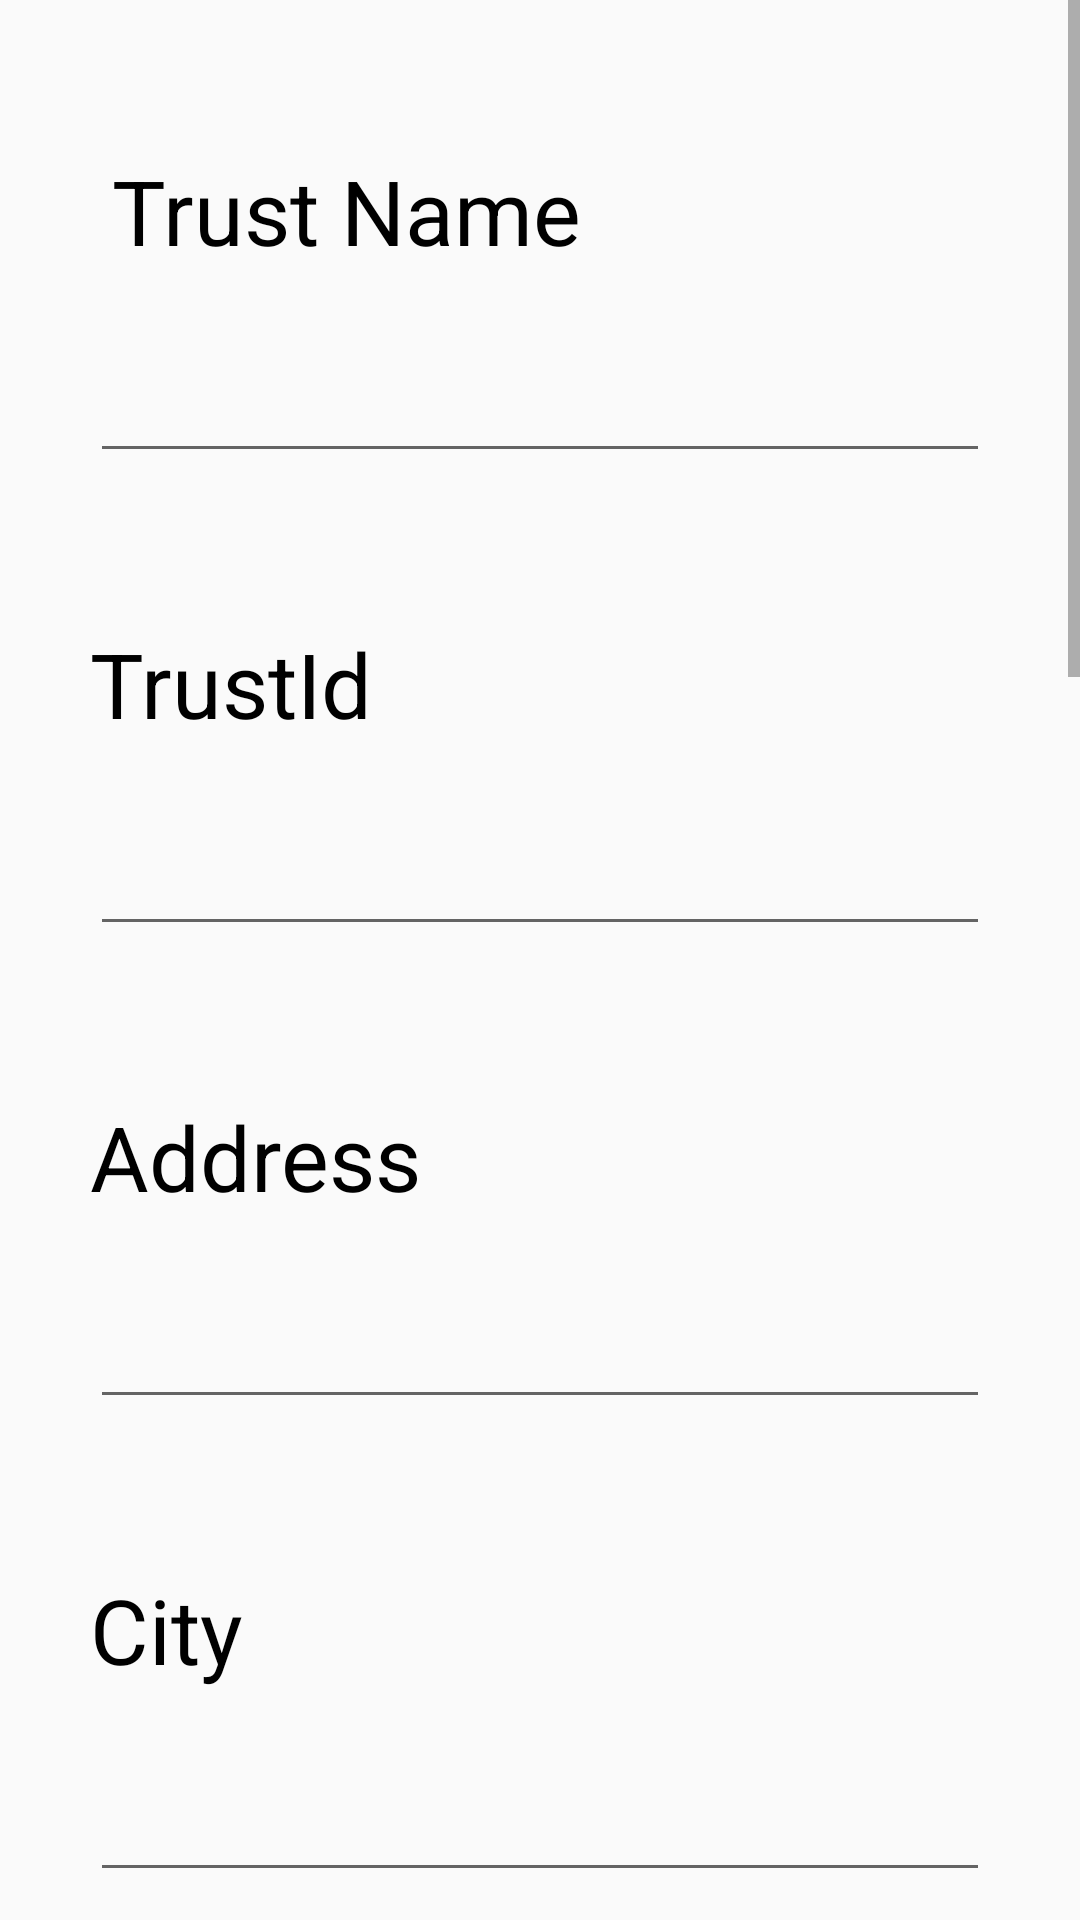

Reconstruct the res/layout file that produces this screen, plus the resources it refers to.
<!-- AndroidManifest.xml: application theme AppTheme -->
<!-- res/layout/activity_main.xml -->
<?xml version="1.0" encoding="utf-8"?>
<RelativeLayout xmlns:android="http://schemas.android.com/apk/res/android" xmlns:app="http://schemas.android.com/apk/res-auto" xmlns:aapt="http://schemas.android.com/aapt" android:layout_width="match_parent" android:layout_height="match_parent">

    <ScrollView
        android:layout_width="match_parent"
        android:layout_height="match_parent">

        <RelativeLayout
            android:layout_width="match_parent"
            android:layout_height="wrap_content">

            <TextView
                android:id="@+id/nameview"
                android:layout_width="wrap_content"
                android:layout_height="match_parent"
                android:layout_marginLeft="30dp"
                android:layout_marginTop="50dp"
                android:text=" Trust Name"
                android:textColor="#000000"
                android:textSize="30dp" />

            <EditText
                android:id="@+id/name"
                android:layout_width="300dp"
                android:layout_height="wrap_content"
                android:layout_below="@+id/nameview"
                android:layout_marginLeft="30dp"
                android:layout_marginTop="10dp"
                android:textSize="30dp" />

            <TextView
                android:id="@+id/trustidview"
                android:layout_width="wrap_content"
                android:layout_height="match_parent"
                android:layout_below="@+id/name"
                android:layout_marginLeft="30dp"
                android:layout_marginTop="50dp"
                android:text="TrustId"
                android:textColor="#000000"
                android:textSize="30dp" />

            <EditText
                android:id="@+id/trustid"
                android:layout_width="300dp"
                android:layout_height="wrap_content"
                android:layout_below="@+id/trustidview"
                android:layout_marginLeft="30dp"
                android:layout_marginTop="10dp"
                android:textSize="30dp" />

            <TextView
                android:id="@+id/addressview"
                android:layout_width="wrap_content"
                android:layout_height="match_parent"
                android:layout_below="@+id/trustid"
                android:layout_marginLeft="30dp"
                android:layout_marginTop="50dp"
                android:text="Address"
                android:textColor="#000000"
                android:textSize="30dp" />

            <EditText
                android:id="@+id/address"
                android:layout_width="300dp"
                android:layout_height="wrap_content"
                android:layout_below="@+id/addressview"
                android:layout_marginLeft="30dp"
                android:layout_marginTop="10dp"
                android:textSize="30dp" />

            <TextView
                android:id="@+id/cityview"
                android:layout_width="wrap_content"
                android:layout_height="match_parent"
                android:layout_below="@+id/address"
                android:layout_marginLeft="30dp"
                android:layout_marginTop="50dp"
                android:text="City"
                android:textColor="#000000"
                android:textSize="30dp" />

            <EditText
                android:id="@+id/city"
                android:layout_width="300dp"
                android:layout_height="wrap_content"
                android:layout_below="@+id/cityview"
                android:layout_marginLeft="30dp"
                android:layout_marginTop="10dp"
                android:textSize="30dp" />

            <TextView
                android:id="@+id/stateview"
                android:layout_width="wrap_content"
                android:layout_height="match_parent"
                android:layout_below="@+id/city"
                android:layout_marginLeft="30dp"
                android:layout_marginTop="50dp"
                android:text="State"
                android:textColor="#000000"
                android:textSize="30dp" />

            <EditText
                android:id="@+id/state"
                android:layout_width="300dp"
                android:layout_height="wrap_content"
                android:layout_below="@+id/stateview"
                android:layout_marginLeft="30dp"
                android:layout_marginTop="10dp"
                android:textSize="30dp" />

            <TextView
                android:id="@+id/pincodeview"
                android:layout_width="wrap_content"
                android:layout_height="match_parent"
                android:layout_below="@+id/state"
                android:layout_marginLeft="30dp"
                android:layout_marginTop="50dp"
                android:text="Pincode"
                android:textColor="#000000"
                android:textSize="30dp" />

            <EditText
                android:id="@+id/pincode"
                android:layout_width="300dp"
                android:layout_height="wrap_content"
                android:layout_below="@+id/pincodeview"
                android:layout_marginLeft="30dp"
                android:layout_marginTop="10dp"
                android:textSize="30dp" />

            <TextView
                android:id="@+id/mobileview"
                android:layout_width="wrap_content"
                android:layout_height="match_parent"
                android:layout_below="@+id/pincode"
                android:layout_marginLeft="30dp"
                android:layout_marginTop="50dp"
                android:text="Mobile-No"
                android:textColor="#000000"
                android:textSize="30dp" />

            <EditText
                android:id="@+id/mobile"
                android:layout_width="300dp"
                android:layout_height="wrap_content"
                android:layout_below="@+id/mobileview"
                android:layout_marginLeft="30dp"
                android:layout_marginTop="10dp"
                android:inputType="number"
                android:textSize="30dp" />

            <TextView
                android:id="@+id/emailview"
                android:layout_width="wrap_content"
                android:layout_height="match_parent"
                android:layout_below="@+id/mobile"
                android:layout_marginLeft="30dp"
                android:layout_marginTop="50dp"
                android:text="Email"
                android:textColor="#000000"
                android:textSize="30dp" />

            <EditText
                android:id="@+id/email"
                android:layout_width="300dp"
                android:layout_height="wrap_content"
                android:layout_below="@+id/emailview"
                android:layout_marginLeft="30dp"
                android:layout_marginTop="10dp"
                android:inputType="textEmailAddress"
                android:textSize="30dp" />

            <TextView
                android:id="@+id/passview"
                android:layout_width="wrap_content"
                android:layout_height="match_parent"
                android:layout_below="@+id/email"
                android:layout_marginLeft="30dp"
                android:layout_marginTop="50dp"
                android:text="Passsword"
                android:textColor="#000000"
                android:textSize="30dp" />

            <EditText
                android:id="@+id/pass"
                android:layout_width="300dp"
                android:layout_height="wrap_content"
                android:layout_below="@+id/passview"
                android:layout_marginLeft="30dp"
                android:layout_marginTop="10dp"
                android:inputType="textPassword"
                android:textSize="30dp" />

            <TextView
                android:id="@+id/confview"
                android:layout_width="wrap_content"
                android:layout_height="match_parent"
                android:layout_below="@+id/pass"
                android:layout_marginLeft="30dp"
                android:layout_marginTop="50dp"
                android:text="Confirm Password"
                android:textColor="#000000"
                android:textSize="30dp" />

            <EditText
                android:id="@+id/conpass"
                android:layout_width="300dp"
                android:layout_height="wrap_content"
                android:layout_below="@+id/confview"
                android:layout_marginLeft="30dp"
                android:layout_marginTop="10dp"
                android:textSize="30dp" />
            <TextView
                android:layout_width="wrap_content"
                android:layout_height="wrap_content"
                android:text="Profile Pic"
                android:layout_marginTop="40dp"
                android:layout_marginLeft="20dp"
                android:layout_below="@id/conpass"
                android:textSize="30dp"
                android:id="@+id/profilepic"
                />
            <com.mikhaellopez.circularimageview.CircularImageView
                android:id="@+id/trustdp"
                android:layout_below="@id/conpass"
                android:layout_marginTop="20dp"
                android:layout_marginLeft="50dp"
                android:layout_toRightOf="@id/profilepic"
                android:layout_width="80dp"
                android:layout_height="80dp"
                android:src="@drawable/ic_launcher_foreground"
                app:civ_border_color="#3f51b5"
                app:civ_border_width="4dp"
                />

            <Button
                android:id="@+id/signup"
                android:layout_width="wrap_content"
                android:layout_height="wrap_content"
                android:layout_below="@+id/trustdp"
                android:layout_centerHorizontal="true"
                android:layout_marginTop="50dp"
                android:layout_marginBottom="40dp"
                android:text="Signup" />

            <ProgressBar
                android:id="@+id/progress"
                android:layout_width="wrap_content"
                android:layout_height="wrap_content"
                android:layout_below="@+id/pass"
                android:layout_centerHorizontal="true"
                android:layout_centerVertical="true"
                android:max="100"
                android:visibility="gone" />
        </RelativeLayout>
    </ScrollView>
</RelativeLayout>
<!-- resources referenced by this layout -->
<resources>
  <!-- drawable ic_launcher_foreground: png bitmap (mipmap-hdpi, 50821 bytes) -->
  <style name="AppTheme" parent="Theme.AppCompat.Light.DarkActionBar">
          
          <item name="colorPrimary">@color/darkblue</item>
          <item name="colorPrimaryDark">@color/colorPrimaryDark</item>
          <item name="colorAccent">@color/colorAccent</item>
      </style>
  <color name="darkblue">#192965</color>
  <color name="colorPrimaryDark">#00574B</color>
  <color name="colorAccent">#D81B60</color>
</resources>
